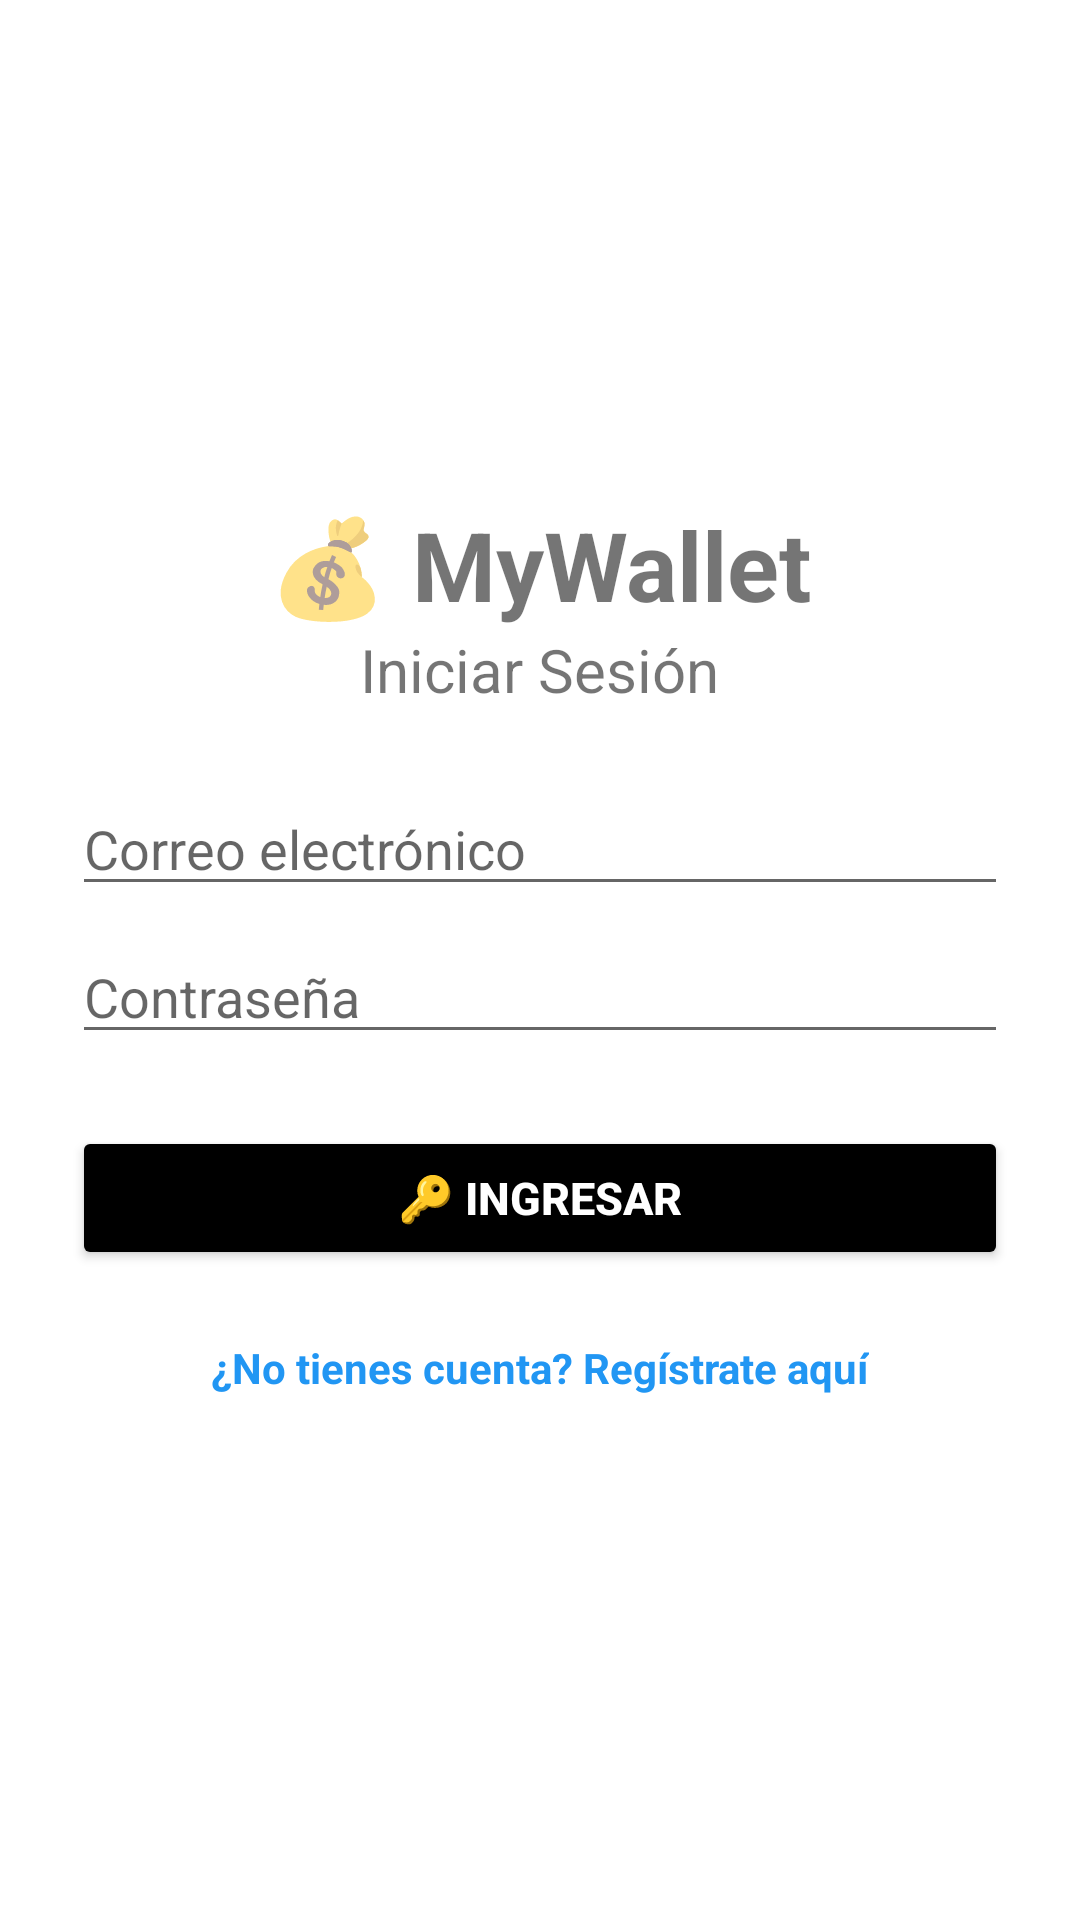

Here is an Android app screen rendered from its layout file. Give the layout XML and the strings, colors and styles it references.
<!-- AndroidManifest.xml: application theme Theme.MyWallet -->
<!-- res/layout/activity_login.xml -->
<?xml version="1.0" encoding="utf-8"?>
<LinearLayout xmlns:android="http://schemas.android.com/apk/res/android"
    xmlns:app="http://schemas.android.com/apk/res-auto"
    xmlns:tools="http://schemas.android.com/tools"
    android:layout_width="match_parent"
    android:layout_height="match_parent"
    android:orientation="vertical"
    android:fitsSystemWindows="true"
    tools:context=".ui.LoginActivity">

    

    <LinearLayout
        android:layout_width="match_parent"
        android:layout_height="match_parent"
        android:orientation="vertical"
        android:gravity="center"
        android:padding="24dp">

        
        <TextView
            android:layout_width="wrap_content"
            android:layout_height="wrap_content"
            android:text="@string/titulo_app"
            android:textSize="@dimen/texto_titulo"
            android:textStyle="bold"/>

        <TextView
            android:layout_width="wrap_content"
            android:layout_height="wrap_content"
            android:text="@string/titulo_login"
            android:textSize="@dimen/texto_subtitulo"
            android:layout_marginBottom="24dp"/>

        
        <EditText
            android:id="@+id/etEmail"
            android:layout_width="match_parent"
            android:layout_height="wrap_content"
            android:hint="@string/hint_email"
            android:inputType="textEmailAddress"
            android:layout_marginBottom="8dp"/>

        
        <EditText
            android:id="@+id/etPassword"
            android:layout_width="match_parent"
            android:layout_height="wrap_content"
            android:hint="@string/hint_password"
            android:inputType="textPassword"
            android:layout_marginBottom="24dp"/>

        
        <androidx.appcompat.widget.AppCompatButton
            android:id="@+id/btnLogin"
            android:layout_width="match_parent"
            android:layout_height="wrap_content"
            android:text="@string/btn_ingresar"
            android:textSize="@dimen/texto_boton"
            android:textStyle="bold"
            android:layout_marginBottom="@dimen/margen"
            android:textColor="@color/white"
            android:backgroundTint="@color/black"/>

        
        
        <TextView
            android:id="@+id/tvIrRegistro"
            android:layout_width="wrap_content"
            android:layout_height="wrap_content"
            android:padding="8dp"
            android:text="@string/ir_registro"
            android:textColor="@color/azul"
            android:textStyle="bold"/>

    </LinearLayout>

</LinearLayout>
<!-- resources referenced by this layout -->
<resources>
  <color name="azul">#FF2196F3</color>
  <color name="black">#FF000000</color>
  <color name="white">#FFFFFFFF</color>
  <dimen name="margen">15dp</dimen>
  <dimen name="texto_boton">15sp</dimen>
  <dimen name="texto_subtitulo">20sp</dimen>
  <dimen name="texto_titulo">32sp</dimen>
  <string name="btn_ingresar">🔑 Ingresar</string>
  <string name="hint_email">Correo electrónico</string>
  <string name="hint_password">Contraseña</string>
  <string name="ir_registro">¿No tienes cuenta? Regístrate aquí</string>
  <string name="titulo_app">💰 MyWallet</string>
  <string name="titulo_login">Iniciar Sesión</string>
  <style name="Theme.MyWallet" parent="Theme.MaterialComponents.DayNight.NoActionBar">
          
          <item name="colorPrimary">@color/purple_500</item>
          <item name="colorPrimaryVariant">@color/purple_700</item>
          <item name="colorOnPrimary">@color/white</item>
          
          <item name="colorSecondary">@color/teal_200</item>
          <item name="colorSecondaryVariant">@color/teal_700</item>
          <item name="colorOnSecondary">@color/black</item>
          
          <item name="android:statusBarColor">?attr/colorPrimaryVariant</item>
          
      </style>
  <color name="purple_500">#FF6200EE</color>
  <color name="purple_700">#FF3700B3</color>
  <color name="teal_200">#FF03DAC5</color>
  <color name="teal_700">#FF018786</color>
</resources>
